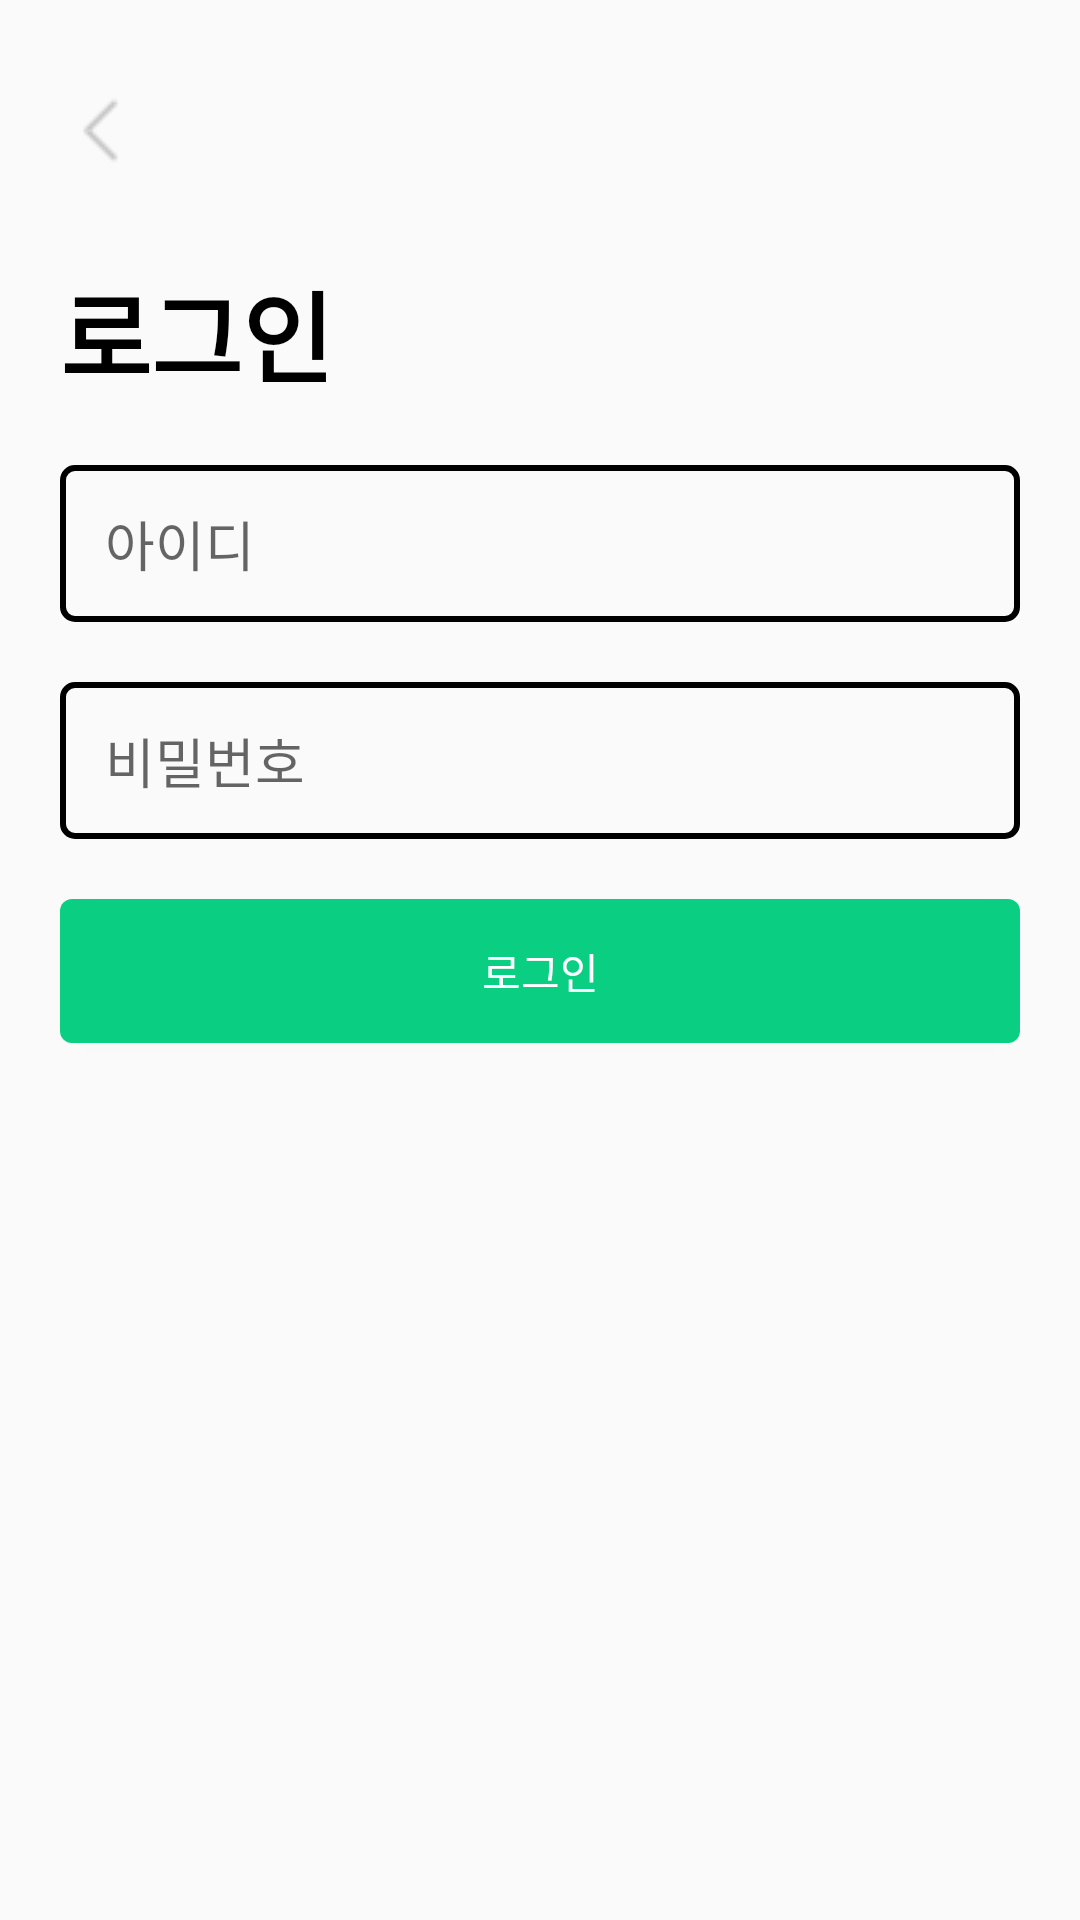

Reconstruct the res/layout file that produces this screen, plus the resources it refers to.
<!-- AndroidManifest.xml: application theme Theme.PIPI -->
<!-- res/layout/activity_login.xml -->
<?xml version="1.0" encoding="utf-8"?>
<LinearLayout xmlns:android="http://schemas.android.com/apk/res/android"
    android:layout_width="match_parent"
    android:layout_height="match_parent"
    android:orientation="vertical">

    <ImageButton
        android:layout_marginTop="30dp"
        android:layout_marginLeft="20dp"
        android:id="@+id/login_imgbtn_back"
        android:layout_width="wrap_content"
        android:layout_height="wrap_content"
        android:src="@drawable/back"
        android:background="@color/transparency"/>

    <TextView
        android:layout_width="wrap_content"
        android:layout_height="wrap_content"
        android:text="로그인"
        android:layout_marginLeft="20dp"
        android:layout_marginTop="30dp"
        style="@style/BoldText"/>

    <EditText
        android:id="@+id/login_edittext_id"
        android:background="@drawable/custom_edittext"
        android:layout_marginTop="20dp"
        android:layout_marginHorizontal="20dp"
        android:paddingStart="15dp"
        android:paddingVertical="13dp"
        android:layout_width="match_parent"
        android:layout_height="wrap_content"
        android:hint="아이디"/>

    <EditText
        android:id="@+id/login_edittext_password"
        android:background="@drawable/custom_edittext"
        android:layout_marginTop="20dp"
        android:layout_marginHorizontal="20dp"
        android:paddingStart="15dp"
        android:paddingVertical="13dp"
        android:layout_width="match_parent"
        android:layout_height="wrap_content"
        android:hint="비밀번호"
        android:inputType="textPassword"/>

    <Button
        android:id="@+id/login_btn_login"
        android:layout_width="match_parent"
        android:layout_height="wrap_content"
        android:layout_marginTop="20dp"
        android:layout_marginHorizontal="20dp"
        android:background="@drawable/custom_btn2"
        android:text="로그인"
        android:textColor="@color/white"/>


</LinearLayout>
<!-- resources referenced by this layout -->
<resources>
  <color name="transparency">#00FFFFFF</color>
  <color name="white">#FFFFFFFF</color>
  <!-- drawable back: png bitmap (drawable-v24, 320 bytes) -->
  <!-- drawable custom_btn2 (drawable-v24) -->
  <?xml version="1.0" encoding="utf-8"?>
  <shape xmlns:android="http://schemas.android.com/apk/res/android" android:shape="rectangle">
      <corners android:radius="4dp"/>
      <solid android:color="@color/amerald"/>
  
  </shape>
  <!-- drawable custom_edittext (drawable-v24) -->
  <?xml version="1.0" encoding="utf-8"?>
  <shape xmlns:android="http://schemas.android.com/apk/res/android" android:shape="rectangle">
      <corners android:radius="4dp"/>
      <stroke android:color="@color/black" android:width="2dp"/>
  </shape>
  <style name="BoldText" parent="TextAppearance.AppCompat">
          <item name="android:textColor">@color/black</item>
          <item name="android:textSize">33sp</item>
          <item name="android:textStyle">bold</item>
          <item name="android:button">@null</item>
  
      </style>
  <style name="Theme.PIPI" parent="Theme.AppCompat.Light.NoActionBar">
          
          <item name="android:timePickerStyle">@style/MyTimePickerTheme</item>
      </style>
  <color name="amerald">#0ACF83</color>
  <color name="black">#FF000000</color>
  <style name="MyTimePickerTheme" parent="android:Widget.Material.Light.TimePicker">
          <item name="android:timePickerMode">spinner</item>
      </style>
</resources>
